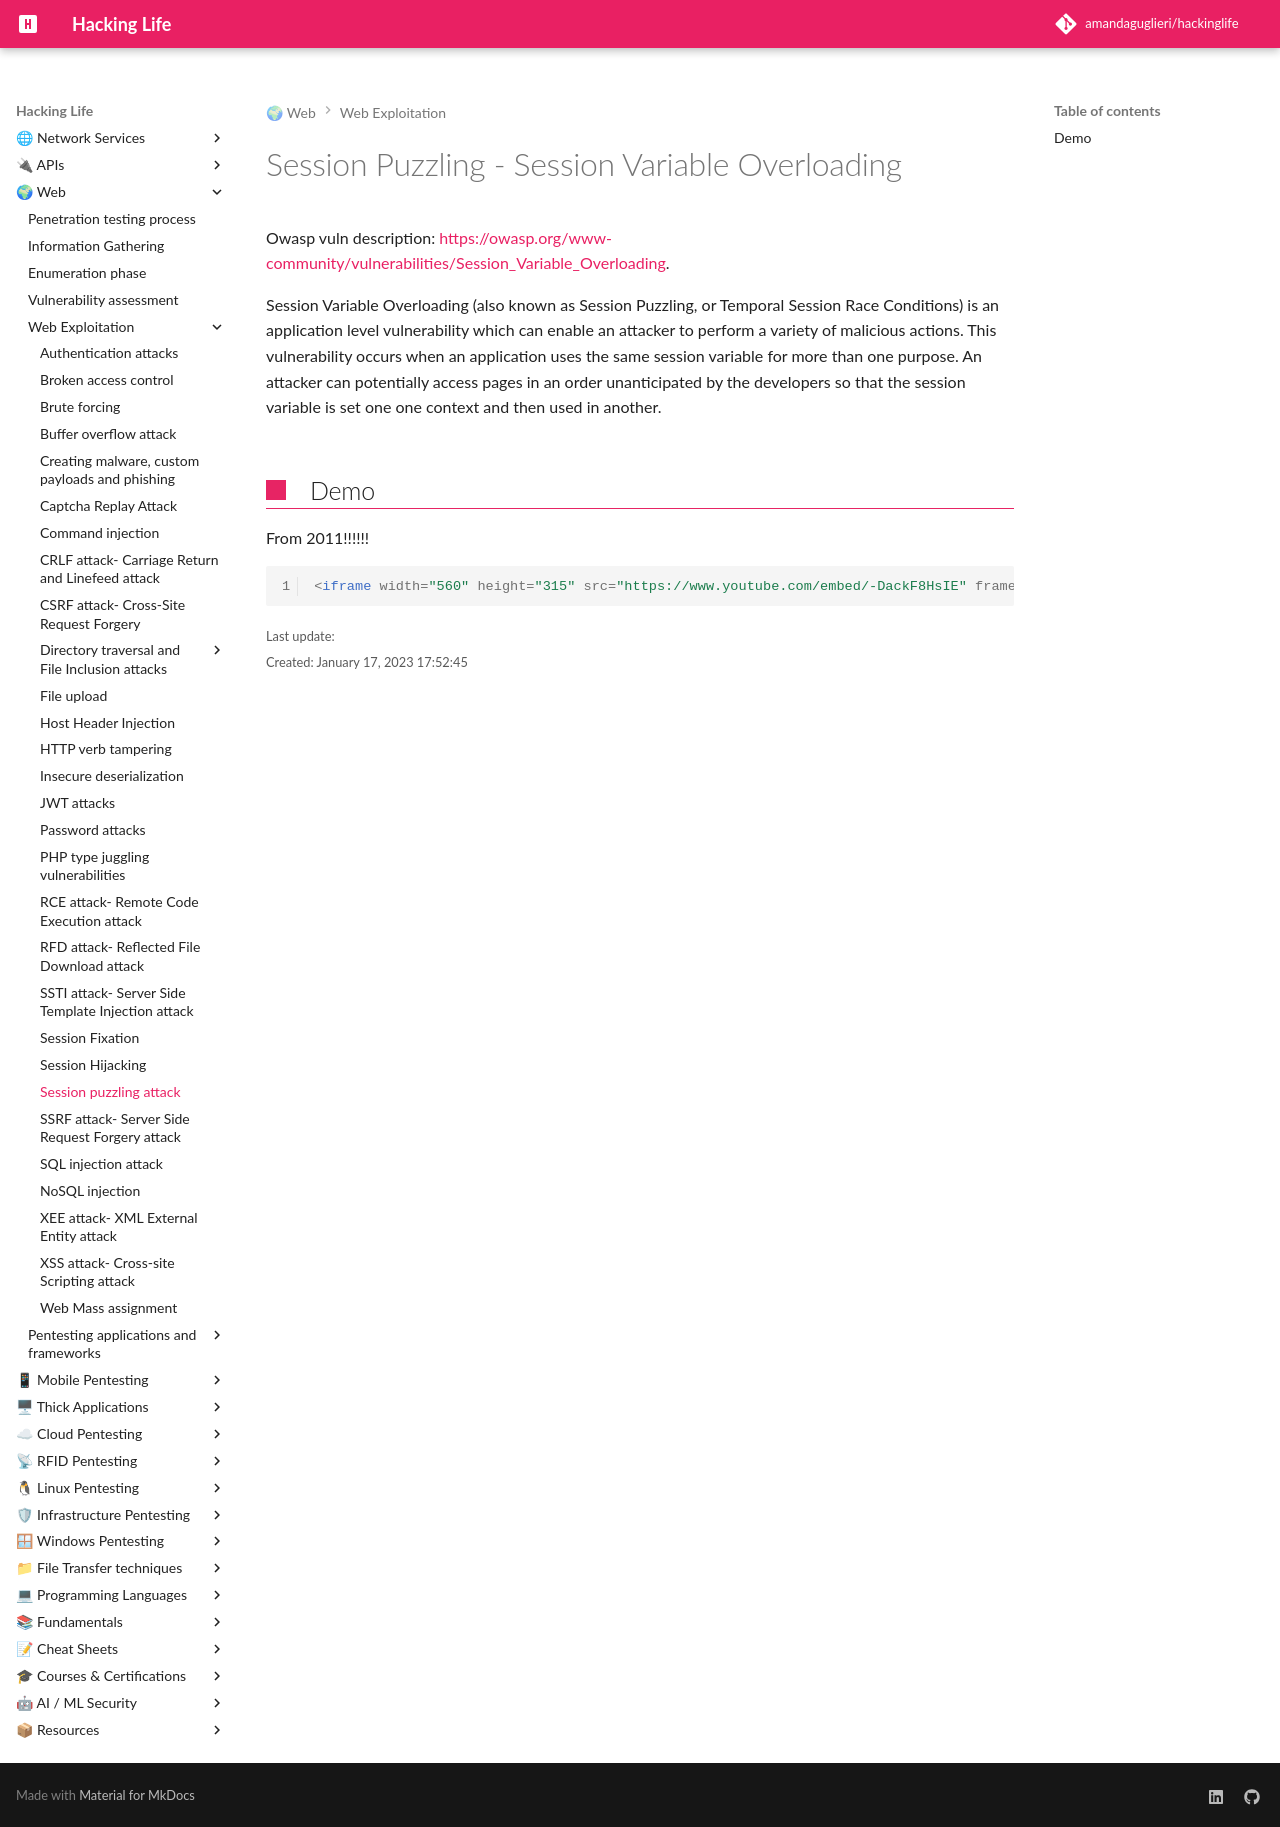

repository: amandaguglieri/hackinglife · page: webexploitation/session-puzzling-or-session-variable-overloading/index.html · generator: mkdocs

---
title: Session Puzzling - Session Variable Overloading
author: amandaguglieri
draft: false
TableOfContents: true
tags:
  - pentesting
  - web pentesting
---

# Session Puzzling - Session Variable Overloading

Owasp vuln description: [https://owasp.org/www-community/vulnerabilities/Session_Variable_Overloading](https://owasp.org/www-community/vulnerabilities/Session_Variable_Overloading).

Session Variable Overloading (also known as Session Puzzling, or Temporal Session Race Conditions) is an application level vulnerability which can enable an attacker to perform a variety of malicious actions. This vulnerability occurs when an application uses the same session variable for more than one purpose. An attacker can potentially access pages in an order unanticipated by the developers so that the session variable is set one one context and then used in another.

## Demo

From 2011!!!!!!

```html
<iframe width="560" height="315" src="https://www.youtube.com/embed/-DackF8HsIE" frameborder="0" allow="accelerometer; autoplay; encrypted-media; gyroscope; picture-in-picture" allowfullscreen></iframe>
```
